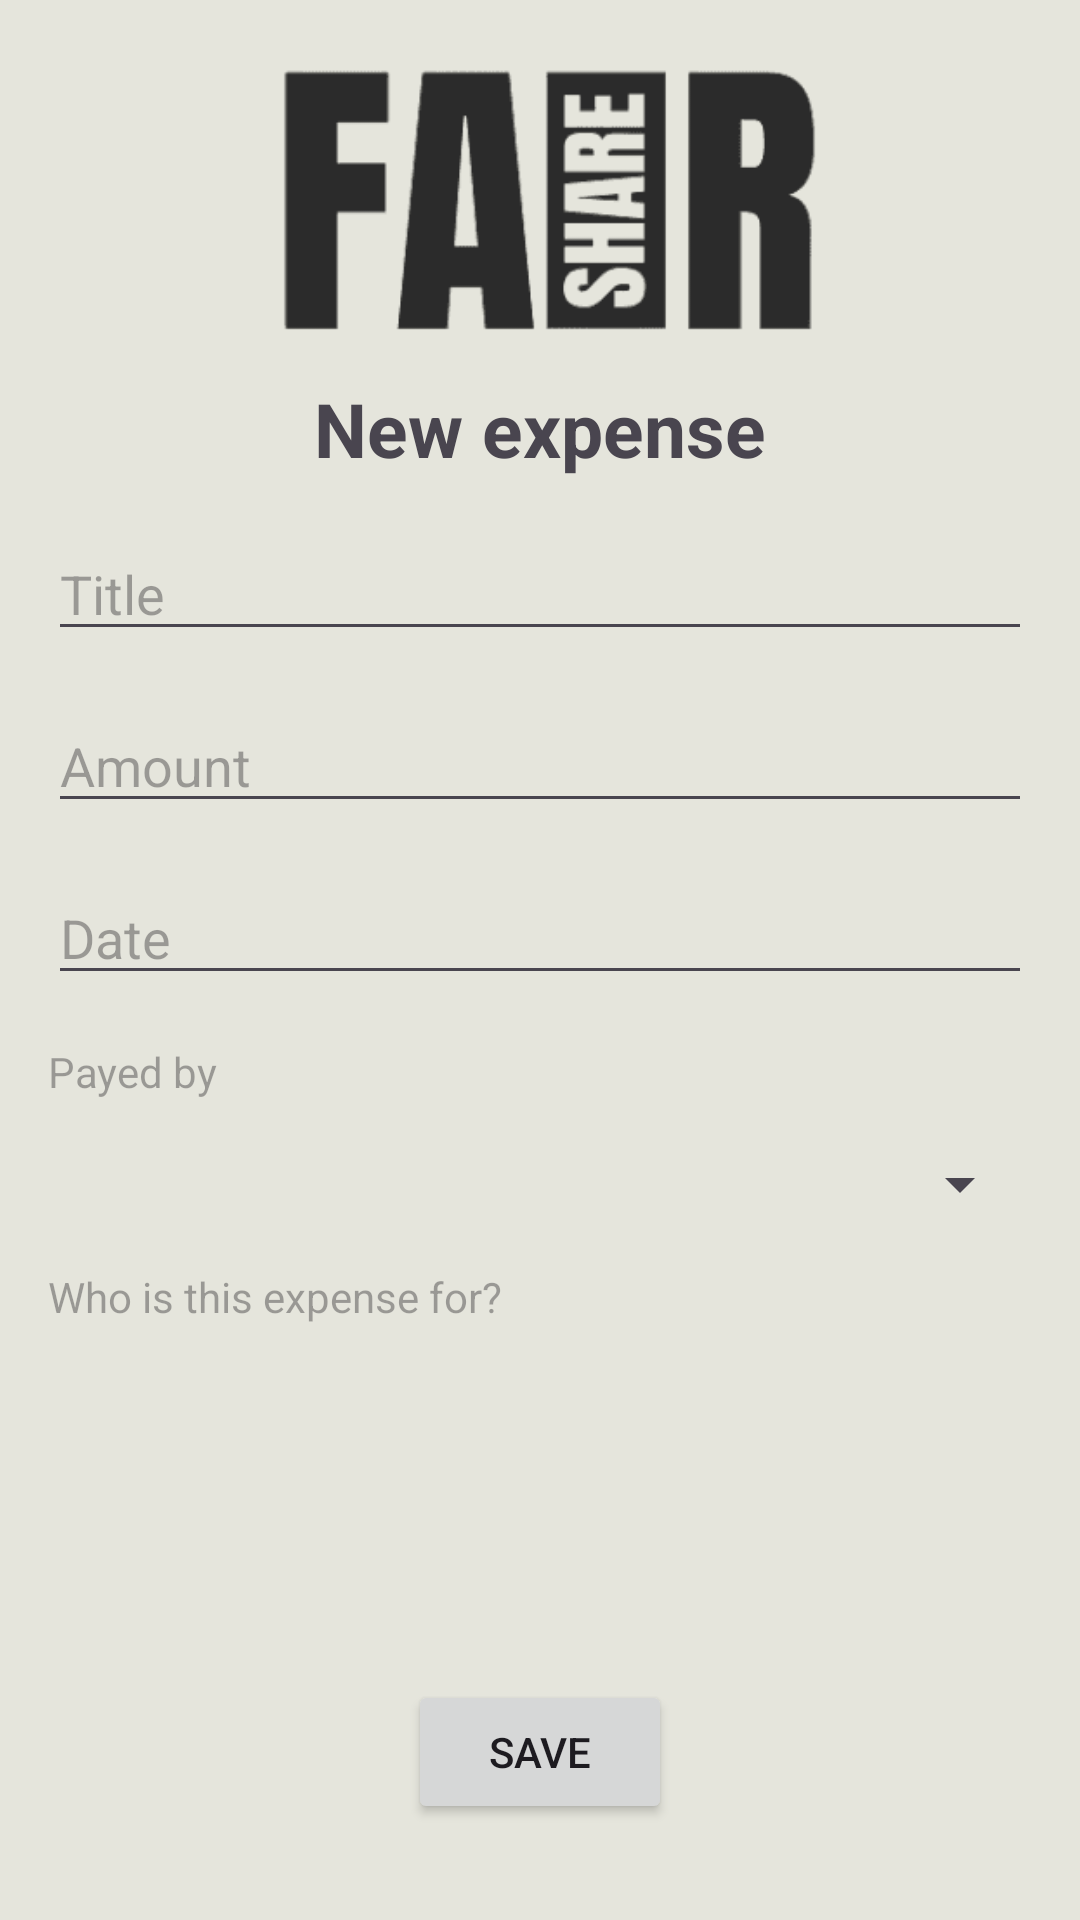

Reconstruct the res/layout file that produces this screen, plus the resources it refers to.
<!-- AndroidManifest.xml: application theme Theme.SharerMonkeys -->
<!-- res/layout/activity_new_expense.xml -->
<?xml version="1.0" encoding="utf-8"?>
<androidx.constraintlayout.widget.ConstraintLayout
    xmlns:android="http://schemas.android.com/apk/res/android"
    xmlns:app="http://schemas.android.com/apk/res-auto"
    xmlns:tools="http://schemas.android.com/tools"
    android:layout_width="match_parent"
    android:layout_height="match_parent"
    android:padding="@dimen/margin"
    android:background="@color/share"
    tools:context=".NewExpense">


    <ImageView
        android:id="@+id/imageView"
        android:layout_width="wrap_content"
        android:layout_height="100dp"
        android:src="@drawable/logosinfondo"
        tools:ignore="MissingConstraints"
        app:layout_constraintTop_toTopOf="parent"
        app:layout_constraintStart_toStartOf="parent"
        app:layout_constraintEnd_toEndOf="parent" />

    <TextView
        android:id="@+id/textView"
        android:layout_width="wrap_content"
        android:layout_height="wrap_content"
        android:text="@string/new_expense"
        android:textSize="25sp"
        android:textStyle="bold"
        android:layout_marginTop="10dp"
        app:layout_constraintTop_toBottomOf="@+id/imageView"
        app:layout_constraintStart_toStartOf="parent"
        app:layout_constraintEnd_toEndOf="parent" />

    <EditText
        android:id="@+id/etTitle"
        android:layout_width="0dp"
        android:layout_height="wrap_content"
        android:layout_marginTop="@dimen/margin"
        android:hint="@string/title"
        app:layout_constraintStart_toStartOf="parent"
        app:layout_constraintEnd_toEndOf="parent"
        app:layout_constraintTop_toBottomOf="@+id/textView" />

    <EditText
        android:id="@+id/etAmount"
        android:layout_width="0dp"
        android:layout_height="wrap_content"
        android:layout_marginTop="@dimen/margin"
        android:hint="@string/amount"
        android:inputType="numberDecimal"
        app:layout_constraintStart_toStartOf="parent"
        app:layout_constraintEnd_toEndOf="parent"
        app:layout_constraintTop_toBottomOf="@+id/etTitle" />

    
    <EditText
        android:id="@+id/etDate"
        android:hint="@string/date"
        android:layout_width="0dp"
        android:layout_height="wrap_content"
        android:layout_marginTop="@dimen/margin"
        android:inputType="date"
        android:focusable="false"
        android:clickable="true"
        android:maxLines="1"
        app:layout_constraintStart_toStartOf="parent"
        app:layout_constraintEnd_toEndOf="parent"
        app:layout_constraintTop_toBottomOf="@+id/etAmount"/>

    <TextView
        android:id="@+id/tvPayedBy"
        android:layout_width="0dp"
        android:layout_height="wrap_content"
        android:layout_marginTop="@dimen/margin"
        android:hint="@string/payed_by"
        app:layout_constraintStart_toStartOf="parent"
        app:layout_constraintEnd_toEndOf="parent"
        app:layout_constraintTop_toBottomOf="@+id/etDate"/>

    <Spinner
        android:id="@+id/spinnerUsers"
        android:layout_width="0dp"
        android:layout_height="wrap_content"
        android:layout_marginTop="@dimen/margin"
        android:prompt="@string/select_user"
        app:layout_constraintStart_toStartOf="parent"
        app:layout_constraintEnd_toEndOf="parent"
        app:layout_constraintTop_toBottomOf="@+id/tvPayedBy"/>

    <TextView
        android:id="@+id/tvExpenseFor"
        android:layout_width="0dp"
        android:layout_height="wrap_content"
        android:layout_marginTop="@dimen/margin"
        android:hint="@string/expense_for"
        app:layout_constraintStart_toStartOf="parent"
        app:layout_constraintEnd_toEndOf="parent"
        app:layout_constraintTop_toBottomOf="@+id/spinnerUsers"/>

    <androidx.recyclerview.widget.RecyclerView
        android:id="@+id/rvCheckBox"
        android:layout_width="match_parent"
        android:layout_height="wrap_content"
        android:layout_alignParentTop="true"
        app:layout_constraintEnd_toEndOf="parent"
        app:layout_constraintStart_toStartOf="parent"
        app:layout_constraintTop_toBottomOf="@+id/tvExpenseFor" />

    <Button
        android:id="@+id/btnSave"
        android:layout_width="wrap_content"
        android:layout_height="wrap_content"
        android:text="@string/btn_save"
        android:layout_marginStart="@dimen/margin"
        android:layout_marginEnd="@dimen/margin"
        android:layout_marginBottom="@dimen/margin"
        app:layout_constraintStart_toStartOf="parent"
        app:layout_constraintEnd_toEndOf="parent"
        app:layout_constraintBottom_toBottomOf="parent" />

</androidx.constraintlayout.widget.ConstraintLayout>
<!-- resources referenced by this layout -->
<resources>
  <color name="share">#E5E5DC</color>
  <dimen name="margin">16dp</dimen>
  <!-- drawable logosinfondo: png bitmap (drawable, 8353 bytes) -->
  <string name="amount">Amount</string>
  <string name="btn_save">Save</string>
  <string name="date">Date</string>
  <string name="expense_for">Who is this expense for?</string>
  <string name="new_expense">New expense</string>
  <string name="payed_by">Payed by</string>
  <string name="select_user">Choose user</string>
  <string name="title">Title</string>
  <style name="Theme.SharerMonkeys" parent="Base.Theme.SharerMonkeys" />
  <style name="Base.Theme.SharerMonkeys" parent="Theme.Material3.DayNight">
          <item name="colorPrimary">@color/fair_grey</item>
          <item name="android:actionOverflowButtonStyle">@style/MyOverflowButtonStyle</item>
      </style>
  <color name="fair_grey">#2B2B2B</color>
  <style name="MyOverflowButtonStyle" parent="Widget.AppCompat.ActionButton.Overflow">
          <item name="android:tint">@color/share</item>
      </style>
</resources>
